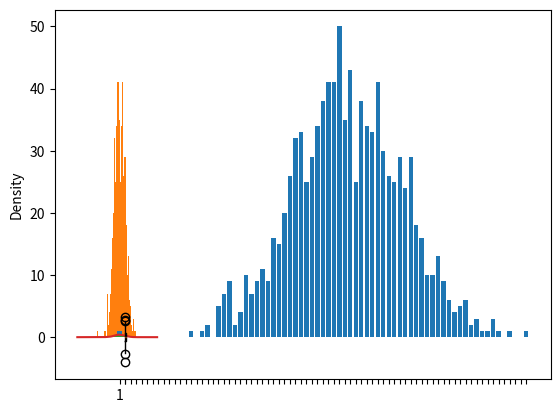

Reproduce this figure in Python. (Note: this script raises an exception after producing the figure.)
# -*- coding: utf-8 -*-
"""
Редактор Spyder

Это временный скриптовый файл.
"""
import numpy as np
import pandas as pd
import matplotlib.pyplot as plt
import scipy.stats as ss
import statistics as sc
import math

data=np.random.randn(1000)
#Строим таблицу средствами Numpy
hist_dataN, hist_binsN = np.histogram(data,bins=75)
#Строим таблицу и строим гистограмму средствами Matplotlib 
hist_dataM=plt.hist(data,bins=75)
#Представим гистограмму средствами Pandas
pd.Series(data).plot.hist(bins=75)
#Представим диаграмму средствами bar-графиков
b = [i for i in range(len(hist_dataN))]
plt.bar(b,hist_dataN)
plt.xticks(b, np.around(hist_binsN[:-1],decimals=3),rotation=90)
plt.ylabel('Повторяемость')

#Строим аппроксимацию функции плотности распределения
pd.Series(data).plot.hist(bins=75,density=True)
pd.Series(data).plot.kde()


######### Использование NumPy 
#
# np.mean(data)
# np.median(data)
# np.var(data) - дисперсия генеральной совокупности
# np.std(data) - стандартное отклонение генеральной совокупности (корень от дисперсии)
# np.var(data,ddof=1) - дисперсия выборки
# np.std(data,ddof=1) стандартное отклонение выборки
#
######### Использование Statistics
#
# sс.mean(data)
# sс.median(data)
#       st.median_low()
#       st.median_high()
# sс.mode(data)
# sс.pvariance(data) - дисперсия генеральной совокупности
# sс.pstdev(data) - стандартное отклонение генеральной совокупности (the square root of the population variance)
# sс.variance(data) - дисперсия выборки
# sс.stdev(data)-стандартное отклонение выборки (the square root of the sample variance) 
#
######### Использование Scipy.Stats
# 
# ss.describe(data)[2] - mean
# ss.mode(data)
# ss.describe(data)[3] -стандартное отклонение генеральной совокупности
# ss.skew (data) - скос = sc.stats.describe(data)[4]
# ss.kurtosis (data) - эксцесс = sc.stats.describe(data)[5]
# ss.variation (data)



#Box-Plot
plt.boxplot(data)


#Средняя и матожидание
def mean(nums):
    return sum(nums) / len(nums)
mu=mean(data)

mu2=np.mean(data) 
mu3=data.mean()  
mu4=sc.mean(data) 
mu5=ss.describe(data)[2]

#В Pandas
df["weight"].mean()
df.groupby('Year').mean()
df.groupby('Year').mean().plot(kind='bar')


#Сравнение среднего и медианы
d1=np.array([31,34,35,36,43,46,46,47,52,54,56,58,59])
d2=np.array([31,34,35,36,43,46,46,47,52,54,56,58,93])
mu1=np.mean(d1) 
mu2=np.mean(d2)
md1=np.median(d1) 
md2=np.median(d2) 


#Создаем объект-распределение
norm_data=ss.norm()
norm_data=ss.norm(loc=13,scale=0.05)
mean, var, skew, kurtosis = norm_data.stats(moments='mvsk')
#Куммулятивная функция в точке
norm_data.cdf(3.2)
#Точка отсукающая заданный процент (для квартилей, например,0.25,0.5,0.75)
norm_data.ppf(0.908789)
#Границы симметричного двустороннего интервала с заданной веростностью.
norm_data.interval(0.999312)
#Нарисуем график
fig=plt.subplot(2,1,1)
sample_space = np.arange(12.5, 13.5, 0.001)
pdf = norm_data.pdf(sample_space)
plt.plot(sample_space, pdf)
fig=plt.subplot(2,1,2)
cdf = norm_data.cdf(sample_space)
plt.plot(sample_space, cdf)

#Генерируем набор
data1=norm_data.rvs(size=1000)
plt.plot(data1)
plt.plot(data1,'kd',linestyle='')


#Равномерное распределение
a=5
b=10
N=10000
data_u= y1=ss.uniform.rvs(loc=a,scale=10,size=N)
hist_data=plt.hist(data_u,bins=75,density=True)


#Проверка параметров закона распределения
mu=50
data=np.array([49.88,50.50,49.10,50.94,49.31,50.01,50.51,50.42,50.34,
               50.70,50.55,50.18,50.81,50.45,51.27,50.23,49.70,50.22,
               50.22,50.98,50.07,50.30,49.72,50.42,50.68
])
data.mean()
#"Ручной" метод
tfact1=(data.mean()-mu)/data.std(ddof=1)*math.sqrt(len(data))
#Используем Scipy
tfact2,pv=ss.ttest_1samp(data, mu)
ss.t.ppf(q=0.025,  # Quantile to check
            df=len(data)-1) 

#Cтроим доверительный интервал
sigma = data.std()/math.sqrt(len(data))
intval=ss.t.interval(0.95,df=len(data)-1,loc = data.mean(),scale= sigma)

#Двувыборочный тест на совпадение двух выборок
data1=np.array([27.68,26.25,26.62,28.69,28.11,
               28.73,26.76,30.94,30.84,24.28,
               27.02,30.06,24.74,27.74,26.88,
               26.34,29.16,26.30,27.91,30.37,
               25.14,26.66,26.64,27.35,28.08])
data2=np.array([23.88,29.11,25.40,28.44,24.18,
                32.60,26.27,26.45,23.07,27.58,
                28.15,27.63,24.75,28.00,24.82,
                28.62,23.33,29.52])
ss.ttest_ind(data1,data2,
             equal_var=False) # У выборок равные диспесрии??



#XИ-квадрат - тест

national = pd.DataFrame(["Украинцы"]*100000 + ["Русские"]*60000 +\
                        ["Евреи"]*50000 + ["Поляки"]*15000 + ["Остальные"]*35000)
minnesota = pd.DataFrame(["Украинцы"]*600 + ["Русские"]*300 + \
                         ["Евреи"]*250 +["Поляки"]*75 + ["Остальные"]*150)
national_table = pd.crosstab(index=national[0], columns="count")
minnesota_table = pd.crosstab(index=minnesota[0], columns="count")

print( "Вся старна")
print(national_table)
print(" ")
print( "Область Х")
print(minnesota_table)
observed = minnesota_table
national_ratios = national_table/len(national)  
expected = national_ratios * len(minnesota)   

crit = ss.chi2.ppf(q = 0.95,df = 4) 
chi_squared_stat = (((observed-expected)**2)/expected).sum()
#Примечание: нас интересует только правый хвост распределения хи-квадрат
p_value = 1 - ss.chi2.cdf(x=chi_squared_stat,  df=4)

#Можно автоматически выполнить критерий соответствия по
#критерию хи-квадрат, используя функцию scipy
ss.chisquare(f_obs= observed,   
                f_exp= expected)  


#Корреляция
n=[i for i in range(0,9)]
x=[500,790,870,1500,2300,5600,100,20,5]
y=[5.4, 4.2, 4, 3.4, 2.5, 1.0, 6.1, 8.2, 14.6]
plt.plot (n,x)
plt.show ()
plt.plot (n,y)
ss.pearsonr(x,y)
ss.t.ppf(q=0.05, df=len(x)-1) 